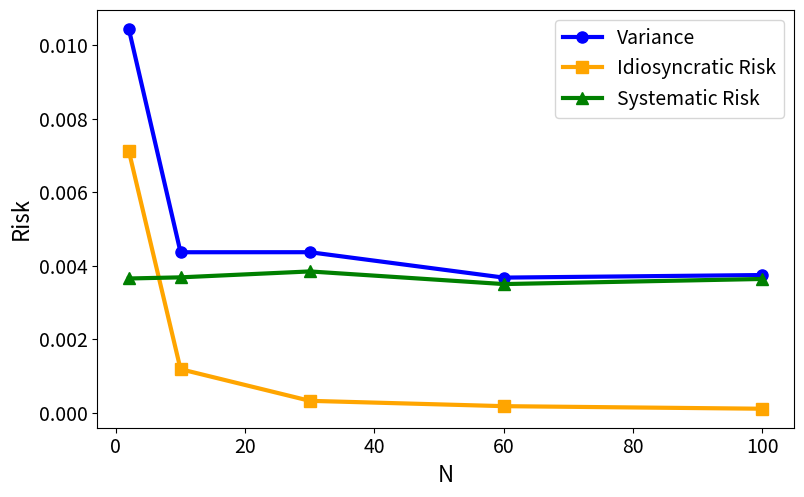

This chart was generated by the following Python code: (Note: this script raises an exception after producing the figure.)
import matplotlib.pyplot as plt

# Data
N = [2, 10, 30, 60, 100]
variance = [0.010437, 0.004364, 0.004365, 0.003674, 0.003744]
idio = [0.007117, 0.001183, 0.000322, 0.000177, 0.000107]
sys = [0.00365, 0.003681, 0.003842, 0.003498, 0.003637]

# Create plot
plt.figure(figsize=(8, 5))
plt.plot(N, variance, label="Variance", color="blue", marker="o", linewidth=3, markersize=8)
plt.plot(N, idio, label="Idiosyncratic Risk", color="orange", marker="s", linewidth=3, markersize=8)
plt.plot(N, sys, label="Systematic Risk", color="green", marker="^", linewidth=3, markersize=8)

# Labels and legend
plt.xlabel("N", fontsize=16)
plt.ylabel("Risk", fontsize=16)
# plt.title('Portfolio Risk by Number of Stocks')
plt.legend(fontsize=14)
# plt.grid(True)
plt.tight_layout()
plt.xticks(fontsize=14)
plt.yticks(fontsize=14)

plt.savefig("plots/CH9_Sys_Risk.png", dpi=300)
# Show plot
plt.show()
